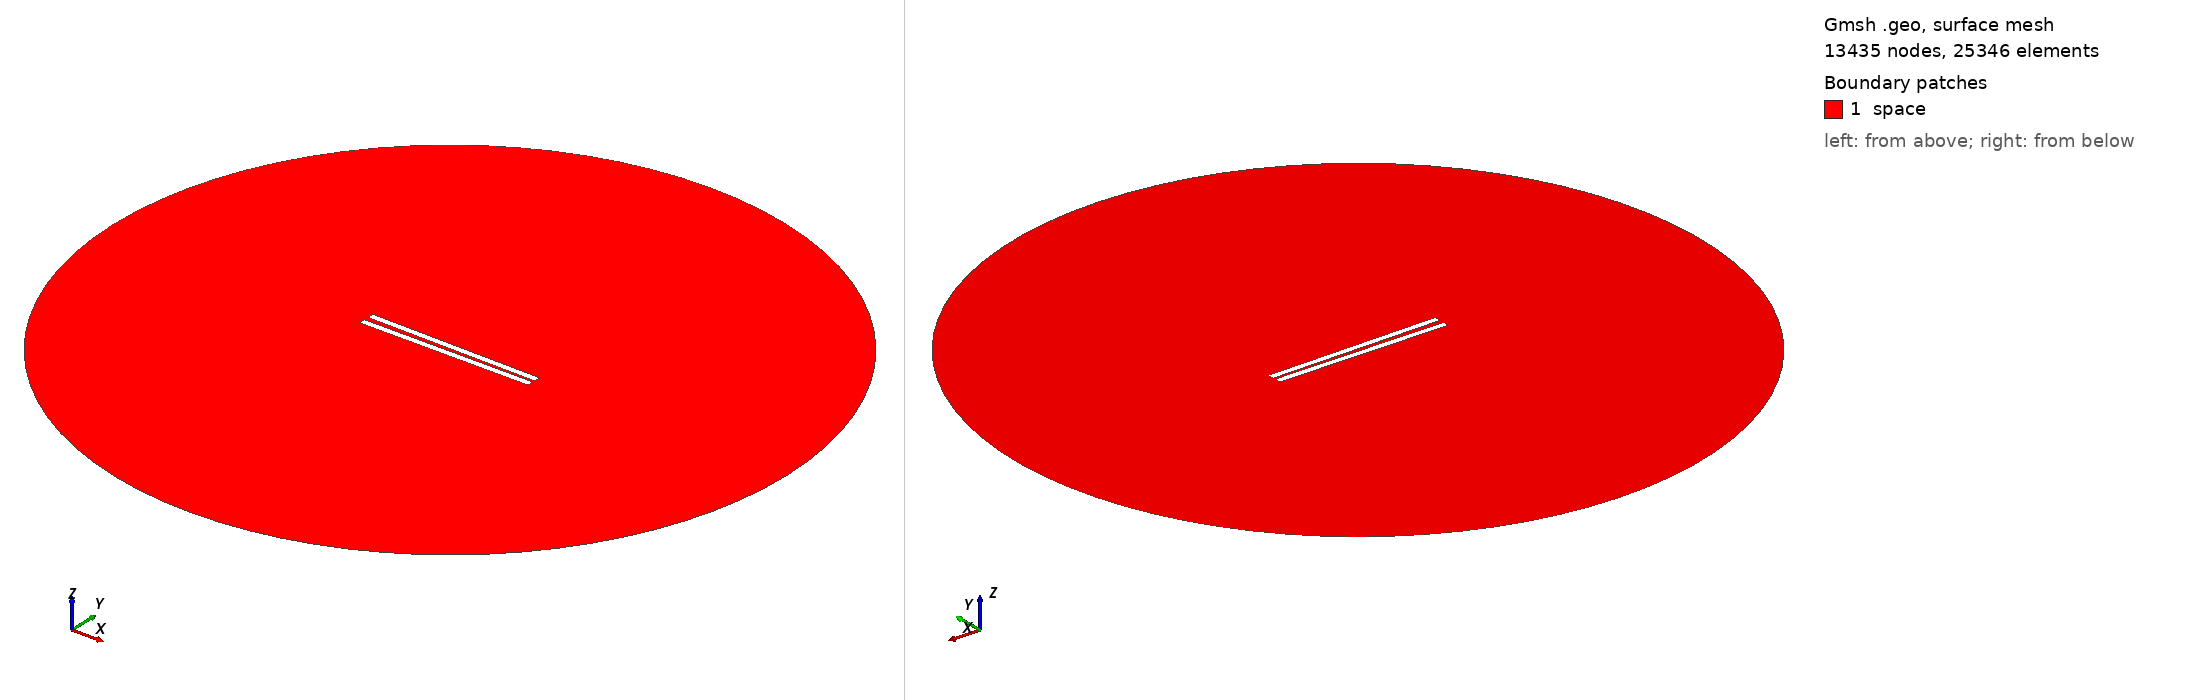

Gmsh geometry script, surface-meshed: 13435 nodes, 25346 surface elements. Boundary patches (legend numbers): 1 space. Left view from above one corner, right view from below the opposite corner. Legend entries are the model's physical surfaces. The drawing asked Gmsh for element sizes between 1% and 20% of the model's largest extent; the script's own settings can give other sizes.

=== 59.geo (drawn) ===
// Set the geometry kernel
SetFactory("OpenCASCADE");

//---------------------------------------
// Rectangles
//---------------------------------------

// Rectangle 1 (top)
Point(1) = {-49.9, 1.0277777777777777, 0, 1.0};
Point(2) = {49.9, 1.0277777777777777, 0, 1.0};
Point(3) = {49.9, 4.8277777777777775, 0, 1.0};
Point(4) = {-49.9, 4.8277777777777775, 0, 1.0};

Line(1) = {1, 2};
Line(2) = {2, 3};
Line(3) = {3, 4};
Line(4) = {4, 1};

Line Loop(1) = {1, 2, 3, 4};
Plane Surface(1) = {1};

Rotate { {0, 0, 1}, {0,  1.0277777777777777,  0}, -0.014 } {
  Surface{1};
}

// Rectangle 2 (bottom)
Point(5) = {-49.9, -1.0277777777777777, 0, 1.0};
Point(6) = {49.9, -1.0277777777777777, 0, 1.0};
Point(7) = {49.9, -4.8277777777777775, 0, 1.0};
Point(8) = {-49.9, -4.8277777777777775, 0, 1.0};

Line(5) = {5, 6};
Line(6) = {6, 7};
Line(7) = {7, 8};
Line(8) = {8, 5};

Line Loop(2) = {5, 6, 7, 8};
Plane Surface(2) = {2}; 


//---------------------------------------
// Circle
//---------------------------------------

// Define points
Point(9) = {0, 0, 0};        // Center
Point(10) = {200, 0, 0};     // Start point
Point(11) = {0, 200, 0};     // 90 degrees
Point(12) = {-200, 0, 0};    // 180 degrees
Point(13) = {0, -200, 0};    // 270 degrees

// Define circle arcs (each needs start, center, end)
Circle(9) = {10, 9, 11};
Circle(10) = {11, 9, 12};
Circle(11) = {12, 9, 13};
Circle(12) = {13, 9, 10};

// Define curve loop and surface if needed
Curve Loop(3) = {9, 10, 11, 12};
Surface(3) = {3};

// Subtract Rectangles from Circle
BooleanDifference{ Surface{3}; Delete; }{ Surface{1}; Surface{2}; Delete; }

//---------------------------------------
// Transfinite Lines and Surface
//---------------------------------------
r = 7;
Transfinite Line {1, 3} = 50*r Using Progression 1;
Transfinite Line {2, 4} = 2*r Using Progression 1;
Transfinite Line {5, 7} = 50*r Using Progression 1;
Transfinite Line {6, 8} = 2*r Using Progression 1;
Transfinite Line {9, 10, 11, 12} = 20 Using Progression 1;

//---------------------------------------
// Define Physical Groups
//---------------------------------------                

//--- Physical Curves
// Physical groups for boundaries
Physical Line("force_segment", 10) = {1};
Physical Line("upper_plate", 11) = {2, 3, 4};
Physical Line("lower_plate", 12) = {5, 6, 7, 8};
Physical Line("boundary", 20) = {9, 10, 11, 12};

//--- Physical Surfaces
Physical Surface("space", 30) = {3};

//---------------------------------------
// 6. Generate the Mesh
//---------------------------------------
Mesh 2;  // 2D mesh generation
